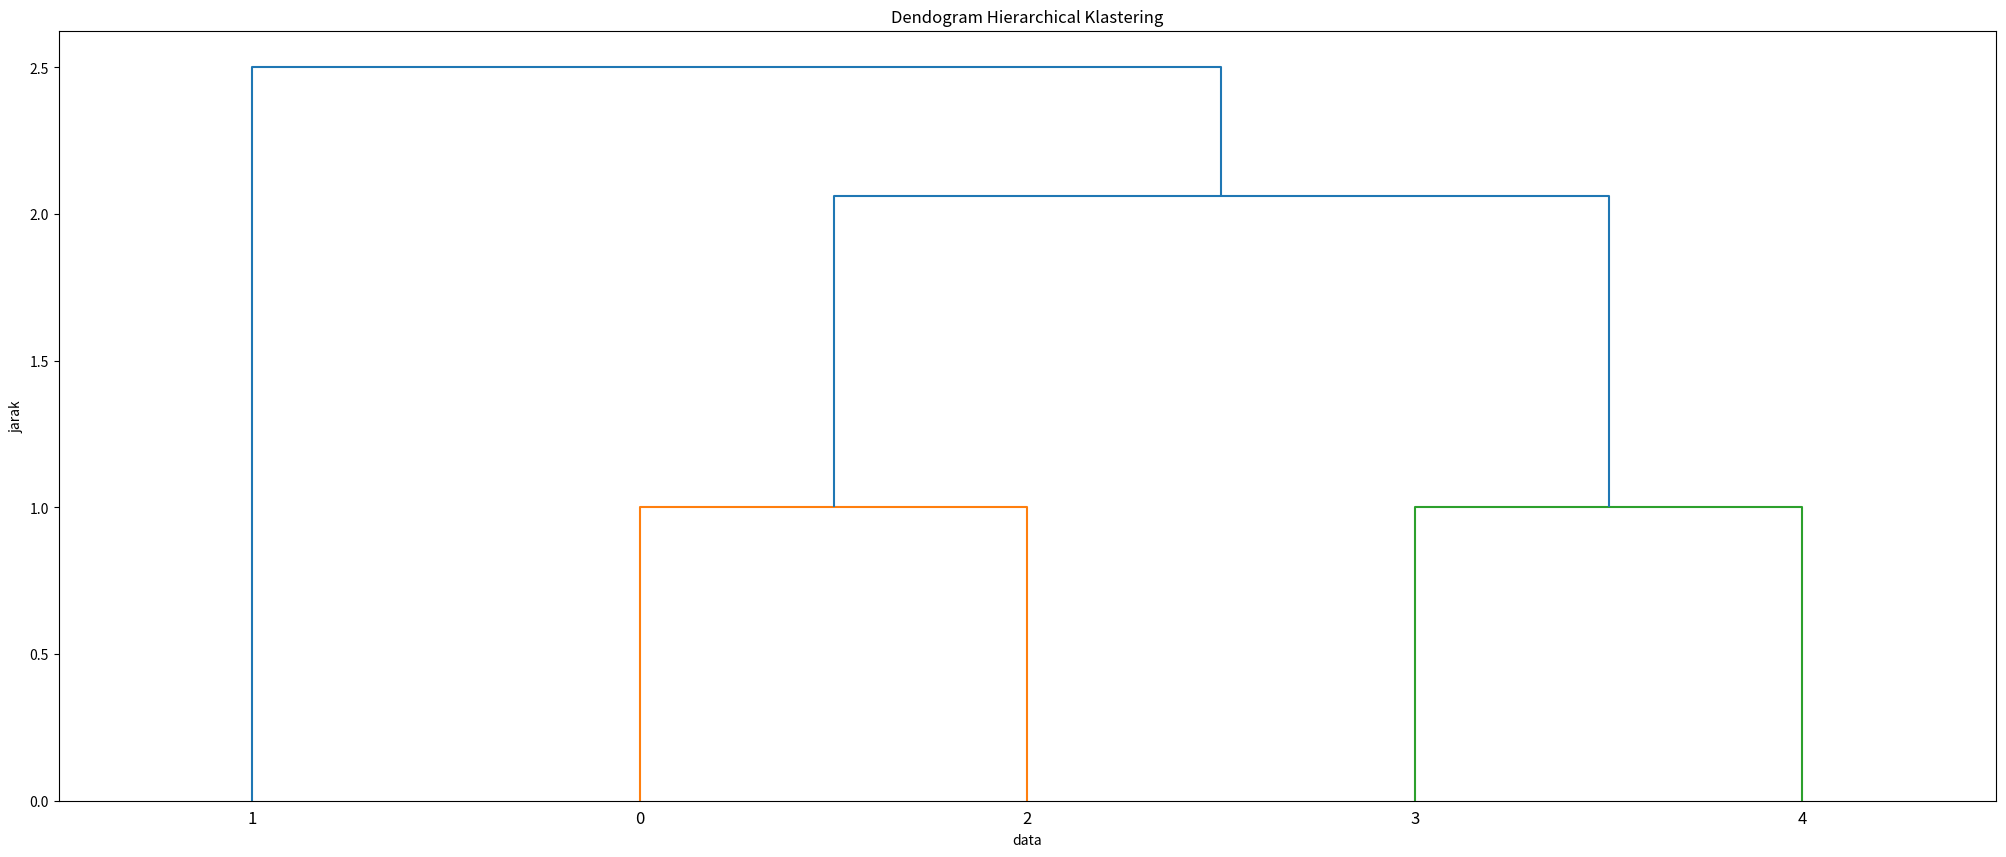

The matplotlib source for this figure:
# -*- coding: utf-8 -*-
"""KlasteringAHC.ipynb

Automatically generated by Colaboratory.

Original file is located at
    https://colab.research.google.com/drive/1JSETFKkz2chhv2dcBbCNWuRZDPdX1vqE
"""

# import library
from matplotlib import pyplot as plt
from scipy.cluster.hierarchy import dendrogram, linkage
import numpy as np

# buat array 2D ke dalam variabel x. Data ini yang akan kita klaster
x = np.array([[1,2],[2.5,4.5],[2,2],[4,1.5],[4,2.5]])

print(x)

# lakukan hierarchical klastering
Z = linkage(x)

print(Z)

# plot dendrogram
plt.figure(figsize=(25, 10))
plt.title('Dendogram Hierarchical Klastering')
plt.xlabel('data')
plt.ylabel('jarak')
dendrogram(Z)
plt.show()